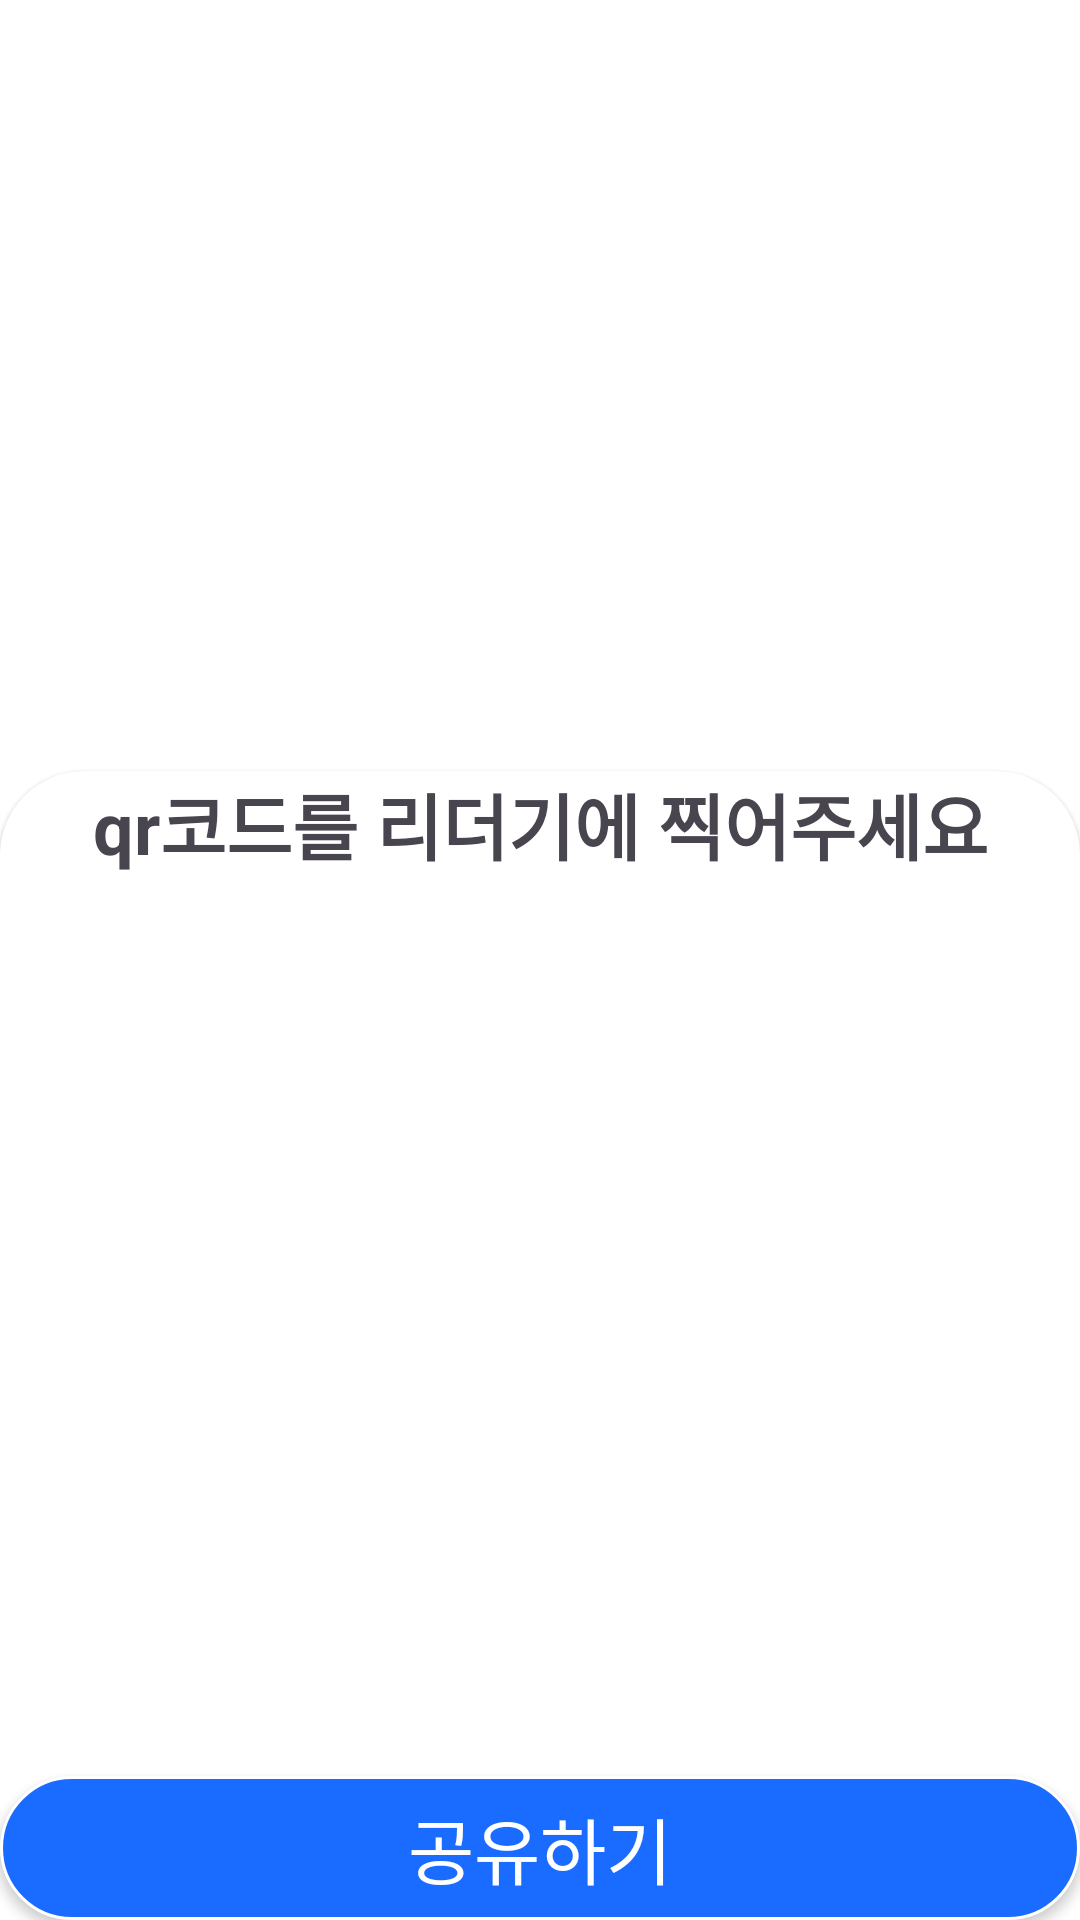

Produce the Android XML layout that renders to this screen, including the resource entries it uses.
<!-- AndroidManifest.xml: application theme Theme.Pocky -->
<!-- res/layout/modal_bottom_sheet_content.xml -->
<?xml version="1.0" encoding="utf-8"?>
<androidx.coordinatorlayout.widget.CoordinatorLayout xmlns:android="http://schemas.android.com/apk/res/android"
    xmlns:app="http://schemas.android.com/apk/res-auto"
    xmlns:tools="http://schemas.android.com/tools"
    android:layout_width="match_parent"
    android:layout_height="match_parent"
    android:layout_gravity="center"
    android:background="@color/white">

    <androidx.constraintlayout.widget.ConstraintLayout
        android:backgroundTint="@color/white"
        android:id="@+id/bottomSheet"
        style="@style/Widget.Material3.BottomSheet"
        android:layout_width="match_parent"
        android:layout_height="wrap_content"
        app:layout_behavior="com.google.android.material.bottomsheet.BottomSheetBehavior">

        <TextView
            android:id="@+id/bottomSheetTextView"
            android:layout_width="match_parent"
            android:layout_height="wrap_content"
            android:gravity="center"
            android:hint="hello"
            android:text="qr코드를 리더기에 찍어주세요"
            android:textSize="24dp"
            android:textStyle="bold"
            app:layout_constraintEnd_toEndOf="parent"
            app:layout_constraintStart_toStartOf="parent"
            app:layout_constraintTop_toTopOf="parent"
            app:layout_constraintVertical_weight="1" />

        <androidx.appcompat.widget.AppCompatImageView
            android:id="@+id/imageQrCode"
            android:layout_width="300dp"
            android:layout_height="300dp"
            app:layout_constraintEnd_toEndOf="parent"
            app:layout_constraintStart_toStartOf="parent"
            app:layout_constraintTop_toBottomOf="@id/bottomSheetTextView"
            app:layout_constraintVertical_weight="2"/>

        <androidx.appcompat.widget.AppCompatButton
            android:id="@+id/shareBtn"
            android:layout_width="match_parent"
            android:layout_height="wrap_content"
            android:background="@drawable/button_design"
            android:text="공유하기"
            android:textColor="@color/white"
            android:textSize="24dp"
            app:layout_constraintEnd_toEndOf="parent"
            app:layout_constraintStart_toStartOf="parent"
            app:layout_constraintTop_toBottomOf="@id/imageQrCode"
            app:layout_constraintVertical_weight="0.3" />
    </androidx.constraintlayout.widget.ConstraintLayout>
</androidx.coordinatorlayout.widget.CoordinatorLayout>
<!-- resources referenced by this layout -->
<resources>
  <color name="white">#FFFFFFFF</color>
  <!-- drawable button_design (drawable) -->
  <?xml version="1.0" encoding="utf-8"?>
  <selector xmlns:android="http://schemas.android.com/apk/res/android">
      <item>
          <shape>
              <solid android:color="@color/signature"/>
              <stroke android:color="@color/white"
                      android:width="1dp"/>
              <corners android:radius="24dp"/>
          </shape>
  
      </item>
  
  </selector>
  <style name="Theme.Pocky" parent="Base.Theme.Pocky">
          <item name="colorPrimary">@color/white</item>
          <item name="colorPrimaryVariant">@color/white</item>
          <item name="android:windowLightStatusBar">true</item>
      </style>
  <color name="signature">#196cff</color>
  <style name="Base.Theme.Pocky" parent="Theme.Material3.Light.NoActionBar">
          
          
      </style>
</resources>
